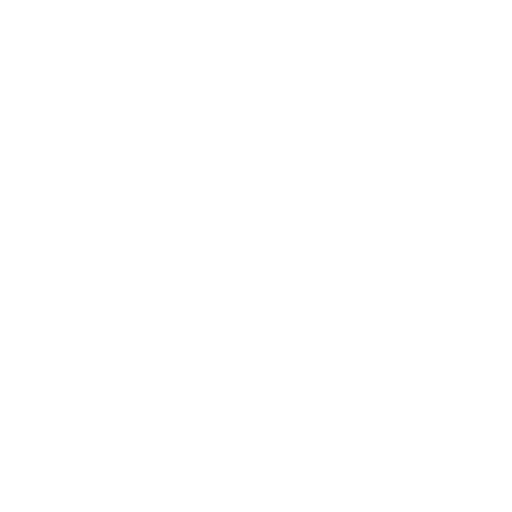
t = 0.00 s
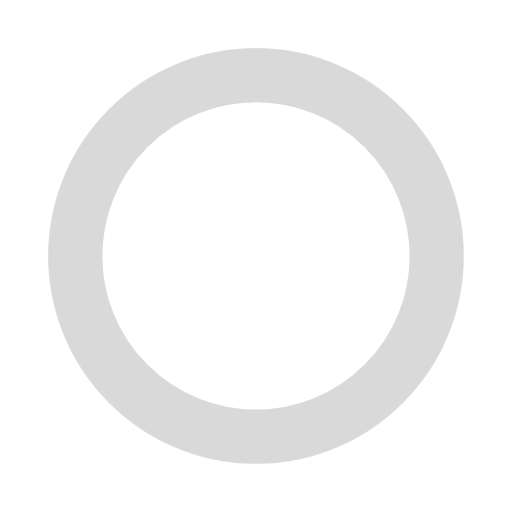
t = 0.60 s
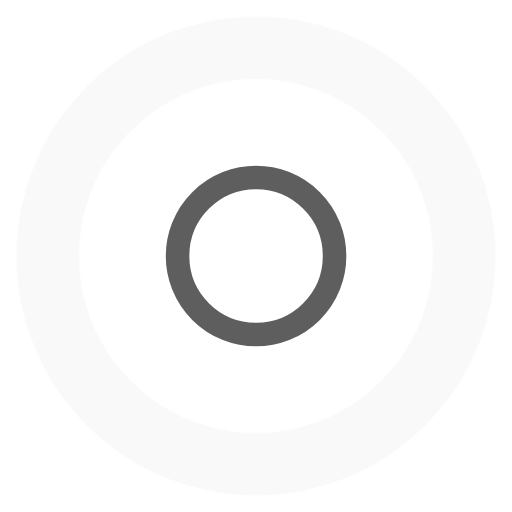
t = 0.90 s
t = 1.20 s: frame unchanged from t = 0.60 s, image omitted
t = 1.50 s: frame unchanged from t = 0.90 s, image omitted

The animated SVG that drew these frames (rendered in a browser with its animation timeline set to each time). Animation: 1 CSS @keyframes rule; one cycle of 1.80 s, repeats indefinitely.

<svg width="24" height="24" viewBox="0 0 24 24" xmlns="http://www.w3.org/2000/svg" fill="currentColor" stroke="currentColor"><style>.spinner_ngNb{animation:spinner_ZRWK 1.2s cubic-bezier(0.52,.6,.25,.99) infinite}.spinner_6TBP{animation-delay:.6s}@keyframes spinner_ZRWK{0%{transform:translate(12px,12px) scale(0);opacity:1}100%{transform:translate(0,0) scale(1);opacity:0}}</style><path class="spinner_ngNb" d="M12,1A11,11,0,1,0,23,12,11,11,0,0,0,12,1Zm0,20a9,9,0,1,1,9-9A9,9,0,0,1,12,21Z" transform="translate(12, 12) scale(0)"/><path class="spinner_ngNb spinner_6TBP" d="M12,1A11,11,0,1,0,23,12,11,11,0,0,0,12,1Zm0,20a9,9,0,1,1,9-9A9,9,0,0,1,12,21Z" transform="translate(12, 12) scale(0)"/></svg>